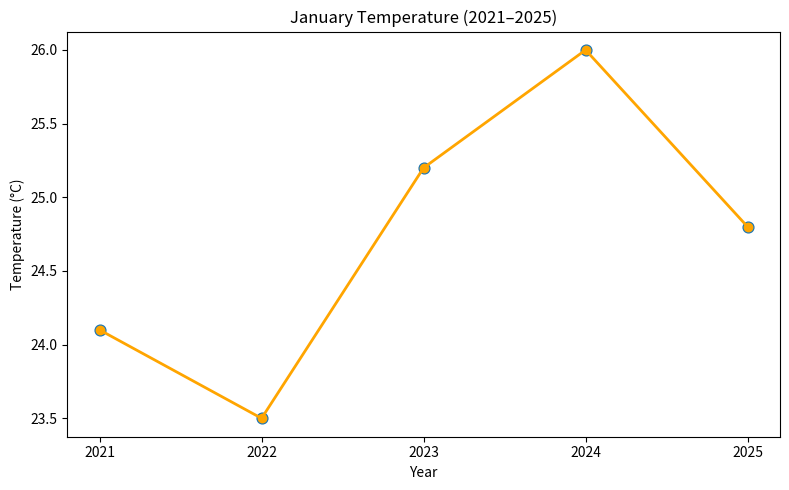
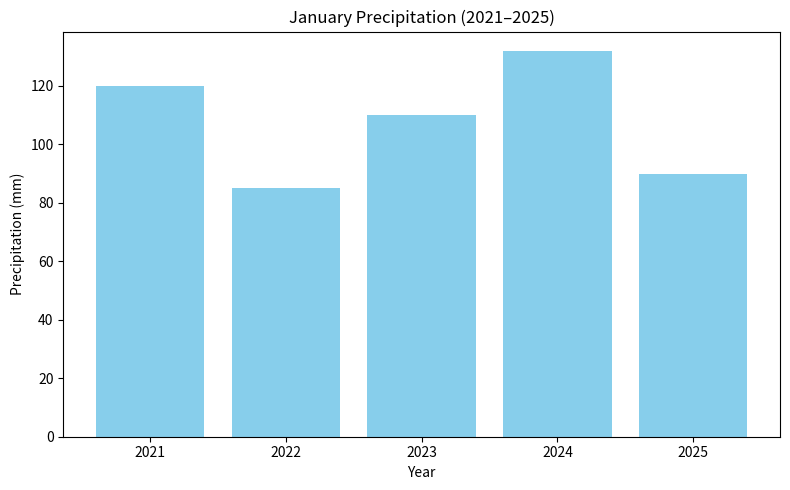
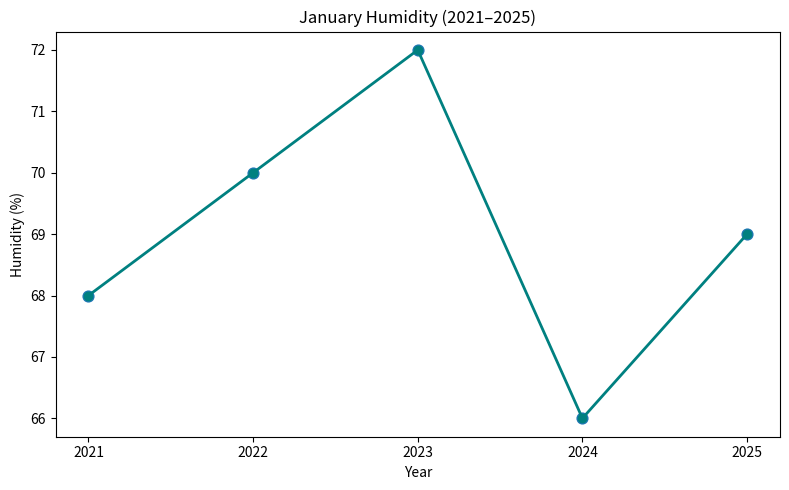
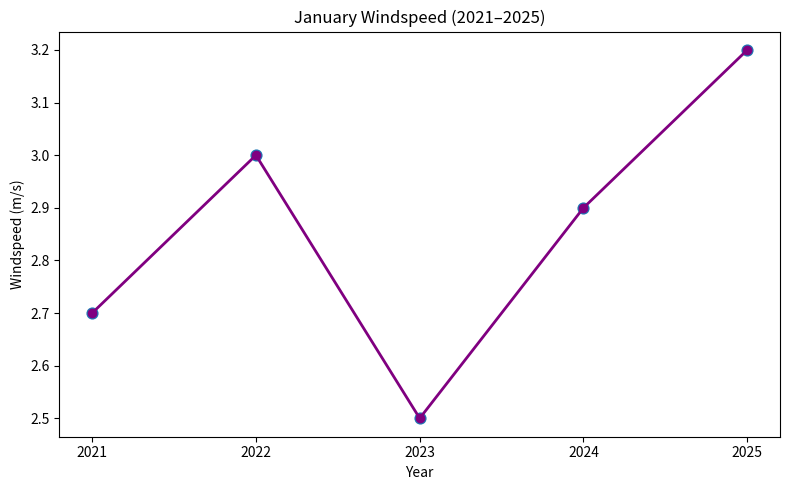
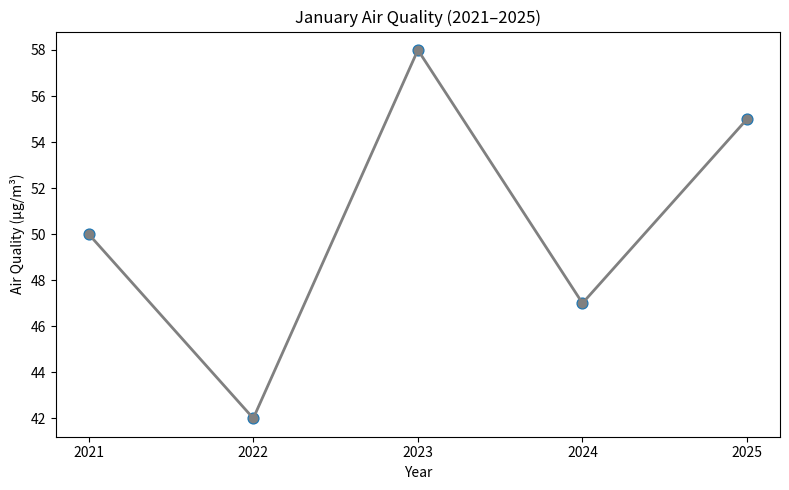

Here is the Python script that generated these plots, in order:
import matplotlib
matplotlib.use('Agg') 
import matplotlib.pyplot as plt
import pandas as pd
import os

def plot_monthly_variable(month, years, values, var_name, unit):
    os.makedirs(f"./result/{var_name}", exist_ok=True)
    df = pd.DataFrame({
        "year": years,
        var_name: values
    })
    
    plt.figure(figsize=(8,5))
    
    if var_name in ["precipitation"]:
        plt.bar(df["year"], df[var_name], color="skyblue")
    else:
        plt.plot(df["year"], df[var_name], marker='o', linewidth=2,
                 color={'temperature':'orange','humidity':'teal','windspeed':'purple'}.get(var_name,'gray'))
        plt.scatter(df["year"], df[var_name], s=60)
    
    plt.title(f"{month} {var_name.replace('_',' ').title()} ({years[0]}–{years[-1]})")
    plt.xlabel("Year")
    plt.ylabel(f"{var_name.replace('_',' ').title()} ({unit})")
    plt.xticks(df["year"])
    plt.tight_layout()
    plt.savefig(f"./result/{var_name}/{month}_{var_name}.png")
    plt.close()


years = [2021, 2022, 2023, 2024, 2025]
month = "January"

plot_monthly_variable(month, years, [24.1, 23.5, 25.2, 26.0, 24.8], "temperature", "°C")
plot_monthly_variable(month, years, [120, 85, 110, 132, 90], "precipitation", "mm")
plot_monthly_variable(month, years, [68, 70, 72, 66, 69], "humidity", "%")
plot_monthly_variable(month, years, [2.7, 3.0, 2.5, 2.9, 3.2], "windspeed", "m/s")
plot_monthly_variable(month, years, [50, 42, 58, 47, 55], "air_quality", "μg/m³")
